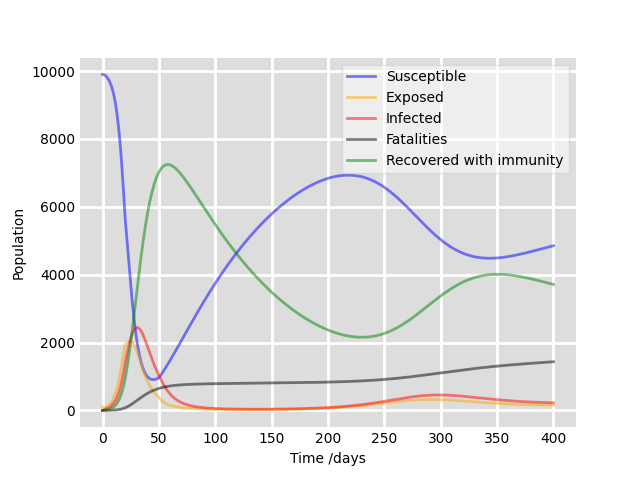

The data file committed next to this chart (first rows):
, Susceptible, Exposed, Infected, Fatalities, Recovered
0, 9900, 100.0, 0.0, 0.0, 0.0
1, 9894, 88.13, 17.29, 0.09044, 1.172
2, 9877, 88.75, 31.38, 0.3353, 4.329
3, 9850, 98.26, 44.62, 0.7153, 9.2
4, 9813, 115, 58.61, 1.23, 15.77
5, 9766, 138.5, 74.54, 1.894, 24.2
6, 9706, 168.9, 93.42, 2.731, 34.78
7, 9632, 207.1, 116.2, 3.776, 47.94
8, 9540, 254.3, 144, 5.072, 64.23
9, 9428, 311.9, 178, 6.677, 84.33
10, 9291, 381.7, 219.4, 8.657, 109.1
11, 9125, 465.4, 269.7, 11.09, 139.5
12, 8926, 565, 330.5, 14.09, 176.8
13, 8687, 682.3, 403.6, 17.74, 222.3
14, 8405, 818.4, 490.8, 22.2, 277.8
15, 8075, 973.9, 593.9, 27.61, 344.9
16, 7694, 1148, 714.3, 34.14, 425.8
17, 7260, 1339, 853.1, 41.96, 522.7
18, 6777, 1542, 1011, 51.26, 637.7
19, 6248, 1750, 1186, 62.23, 773.2
20, 5683, 1954, 1377, 75.04, 930.9
21, 5289, 1968, 1562, 89.75, 1112
22, 4882, 1993, 1728, 106.2, 1314
23, 4473, 2017, 1876, 124.2, 1533
24, 4072, 2031, 2008, 143.7, 1769
25, 3687, 2030, 2125, 164.4, 2019
26, 3324, 2012, 2224, 186.1, 2280
27, 2987, 1976, 2306, 208.8, 2550
28, 2679, 1923, 2368, 232.2, 2826
29, 2401, 1854, 2411, 256.1, 3107
30, 2153, 1773, 2434, 280.3, 3389
31, 1936, 1683, 2438, 304.7, 3670
32, 1746, 1586, 2424, 329, 3947
33, 1583, 1485, 2393, 353.1, 4219
34, 1444, 1383, 2347, 376.8, 4483
35, 1326, 1283, 2289, 400, 4737
36, 1228, 1185, 2219, 422.6, 4981
37, 1147, 1092, 2141, 444.4, 5212
38, 1081, 1004, 2057, 465.4, 5431
39, 1028, 922.3, 1967, 485.5, 5636
40, 986.6, 846.6, 1874, 504.7, 5827
41, 955.3, 777.2, 1780, 523, 6004
42, 932.9, 714.1, 1686, 540.3, 6168
43, 918.1, 656.8, 1594, 556.7, 6317
44, 910, 605.2, 1503, 572.2, 6453
45, 907.8, 558.7, 1415, 586.8, 6576
46, 910.8, 517.1, 1330, 600.5, 6687
47, 918.5, 479.8, 1249, 613.4, 6786
48, 930.1, 446.4, 1172, 625.5, 6873
49, 945.4, 416.6, 1099, 636.8, 6950
50, 963.9, 389.9, 1030, 647.5, 7018
51, 1011, 342.9, 963.5, 657.4, 7075
52, 1059, 303.9, 897.6, 666.7, 7124
53, 1108, 271.4, 833.7, 675.4, 7163
54, 1158, 244.1, 772.6, 683.4, 7195
55, 1209, 221.1, 714.8, 690.9, 7218
56, 1261, 201.5, 660.7, 697.7, 7233
57, 1314, 184.7, 610.2, 704.1, 7242
58, 1368, 170.3, 563.4, 709.9, 7244
59, 1423, 157.7, 520.3, 715.4, 7241
... 341 more rows
